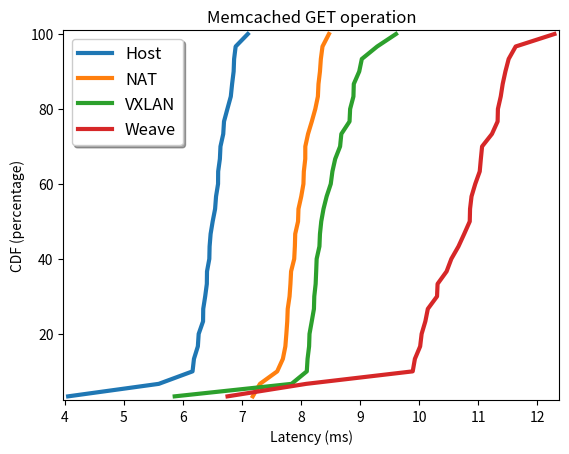

Write the Python code that produced this figure.
import numpy as np
import matplotlib.pyplot as plt


nginx_GET_lat_host = np.array([6.254
,6.378
,5.592
,6.188
,6.697
,6.868
,6.596
,6.342
,6.453
,6.345
,6.598
,6.684
,6.894
,6.86
,6.164
,6.812
,6.562
,6.546
,6.409
,6.505
,6.627
,4.057
,6.834
,7.1
,6.268
,6.406
,6.448
,6.47
,6.637
,6.754
])
nginx_GET_lat_NAT = np.array([7.776
,8.337
,7.768
,8.297
,8.049
,7.897
,8.074
,8.042
,7.951
,8.322
,8.073
,8.184
,8.287
,8.12
,8.474
,7.886
,8.365
,7.822
,7.958
,7.306
,7.903
,7.753
,7.807
,7.736
,7.598
,7.694
,8.243
,7.833
,8.005
,7.184
])
nginx_GET_lat_VXLAN = np.array([8.266
,8.249
,8.183
,8.663
,8.344
,8.22
,8.145
,8.322
,8.258
,8.505
,8.226
,8.099
,8.313
,8.112
,8.533
,8.138
,8.382
,9.61
,8.823
,8.58
,8.435
,8.895
,8.889
,5.862
,9.031
,7.841
,8.987
,8.833
,9.291
,8.684
])
nginx_GET_lat_weave = np.array([10.952
,10.547
,10.107
,10.314
,9.893
,10.044
,10.305
,8.09
,11.637
,10.889
,10.668
,10.859
,11.331
,10.019
,6.757
,11.235
,11.336
,12.293
,11.518
,11.068
,11.384
,11.047
,10.467
,11.028
,10.765
,10.864
,10.149
,11.417
,11.463
,9.93
])

x1 = np.sort(nginx_GET_lat_host)
y1 = (np.arange(1, len(nginx_GET_lat_host)+1) / len(nginx_GET_lat_host)) * 100

x2 = np.sort(nginx_GET_lat_NAT)
y2 = (np.arange(1, len(nginx_GET_lat_NAT)+1) / len(nginx_GET_lat_NAT)) * 100

x3 = np.sort(nginx_GET_lat_VXLAN)
y3 = (np.arange(1, len(nginx_GET_lat_VXLAN)+1) / len(nginx_GET_lat_VXLAN)) * 100

x4 = np.sort(nginx_GET_lat_weave)
y4 = (np.arange(1, len(nginx_GET_lat_weave)+1) / len(nginx_GET_lat_weave)) * 100


plt.plot(x1, y1, linestyle='solid', linewidth=3, label='Host')
plt.plot(x2, y2, linestyle='solid', linewidth=3, label='NAT')
plt.plot(x3, y3, linestyle='solid', linewidth=3, label='VXLAN')
plt.plot(x4, y4, linestyle='solid', linewidth=3, label='Weave')

plt.legend(loc="best", shadow=True, fontsize="large")
plt.xlabel("Latency (ms)")
plt.ylabel("CDF (percentage)")
plt.title("Memcached GET operation")
plt.margins(0.01)
plt.show()